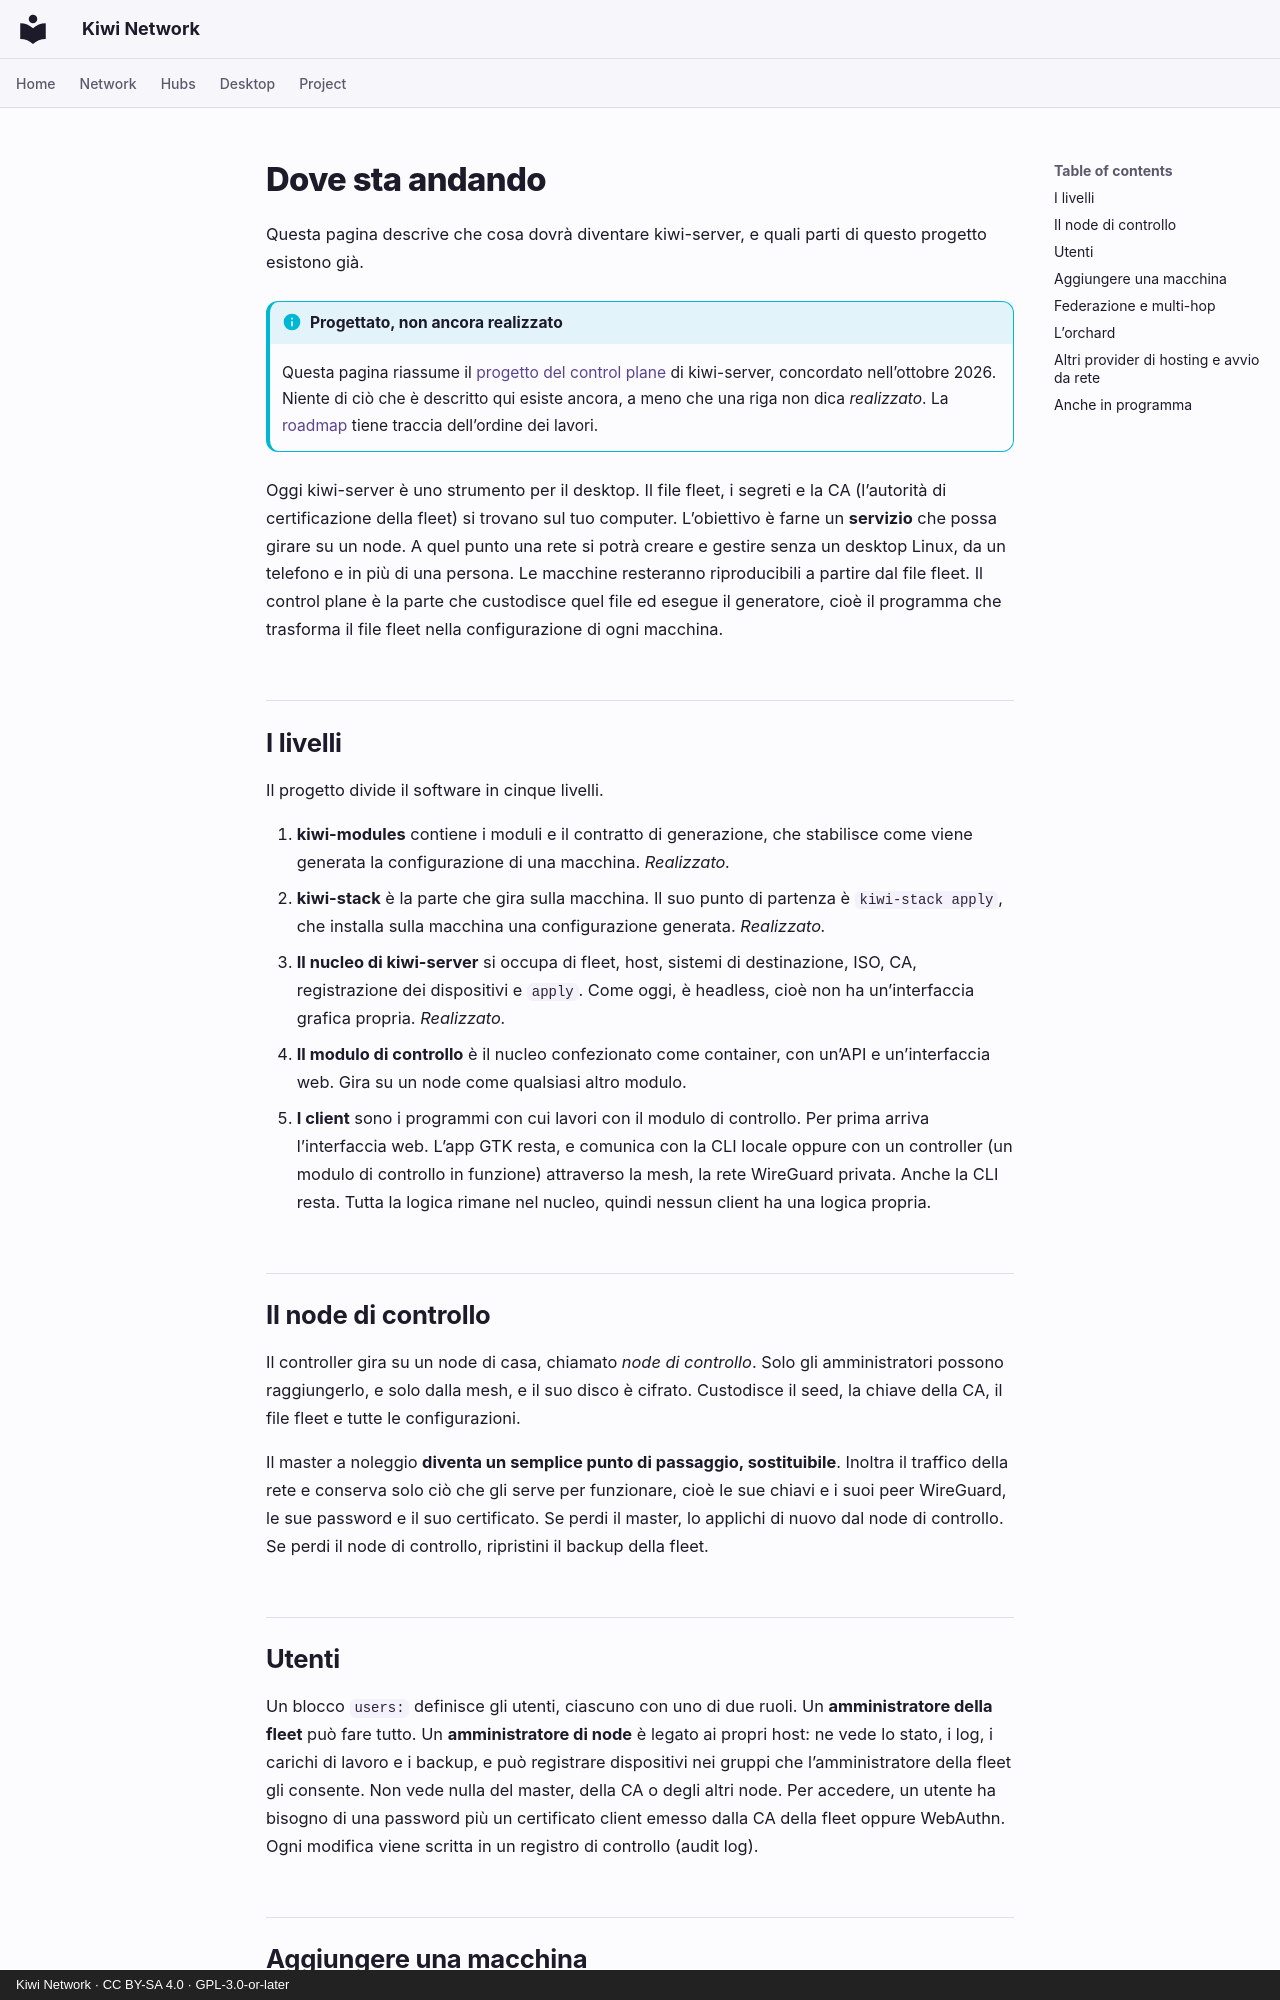

repository: derlocke-ng/kiwi-network · page: server/roadmap.it/index.html · generator: mkdocs · copyright: Kiwi Network · CC BY-SA 4.0 · GPL-3.0-or-later

# Dove sta andando

Questa pagina descrive che cosa dovrà diventare kiwi-server, e quali parti di
questo progetto esistono già.

!!! info "Progettato, non ancora realizzato"
    Questa pagina riassume il
    [progetto del control plane](https://github.com/derlocke-ng/kiwi-server/blob/main/docs/design/control-plane.md)
    di kiwi-server, concordato nell’ottobre 2026. Niente di ciò che è descritto
    qui esiste ancora, a meno che una riga non dica *realizzato*. La
    [roadmap](https://github.com/derlocke-ng/kiwi-server/blob/main/docs/ROADMAP.md)
    tiene traccia dell’ordine dei lavori.

Oggi kiwi-server è uno strumento per il desktop. Il file fleet, i segreti e la
CA (l’autorità di certificazione della fleet) si trovano sul tuo computer.
L’obiettivo è farne un **servizio** che possa girare su un node. A quel punto
una rete si potrà creare e gestire senza un desktop Linux, da un telefono e in
più di una persona. Le macchine resteranno riproducibili a partire dal file
fleet. Il control plane è la parte che custodisce quel file ed esegue il
generatore, cioè il programma che trasforma il file fleet nella configurazione
di ogni macchina.

## I livelli { #the-layers }

Il progetto divide il software in cinque livelli.

1. **kiwi-modules** contiene i moduli e il contratto di generazione, che
   stabilisce come viene generata la configurazione di una macchina.
   *Realizzato.*
2. **kiwi-stack** è la parte che gira sulla macchina. Il suo punto di
   partenza è `kiwi-stack apply`, che installa sulla macchina una configurazione
   generata. *Realizzato.*
3. **Il nucleo di kiwi-server** si occupa di fleet, host, sistemi di
   destinazione, ISO, CA, registrazione dei dispositivi e `apply`. Come oggi,
   è headless, cioè non ha un’interfaccia grafica propria. *Realizzato.*
4. **Il modulo di controllo** è il nucleo confezionato come container, con
   un’API e un’interfaccia web. Gira su un node come qualsiasi altro modulo.
5. **I client** sono i programmi con cui lavori con il modulo di controllo. Per
   prima arriva l’interfaccia web. L’app GTK resta, e comunica con la CLI
   locale oppure con un controller (un modulo di controllo in funzione)
   attraverso la mesh, la rete WireGuard privata. Anche la CLI resta. Tutta la
   logica rimane nel nucleo, quindi nessun client ha una logica propria.

## Il node di controllo { #the-control-node }

Il controller gira su un node di casa, chiamato *node di controllo*. Solo gli
amministratori possono raggiungerlo, e solo dalla mesh, e il suo disco è
cifrato. Custodisce il seed, la chiave della CA, il file fleet e tutte le
configurazioni.

Il master a noleggio **diventa un semplice punto di passaggio, sostituibile**.
Inoltra il traffico della rete e conserva solo ciò che gli serve per
funzionare, cioè le sue chiavi e i suoi peer WireGuard, le sue password e il
suo certificato. Se perdi il master, lo applichi di nuovo dal node di
controllo. Se perdi il node di controllo, ripristini il backup della fleet.

## Utenti { #users }

Un blocco `users:` definisce gli utenti, ciascuno con uno di due ruoli. Un
**amministratore della fleet** può fare tutto. Un **amministratore di node** è
legato ai propri host: ne vede lo stato, i log, i carichi di lavoro e i backup,
e può registrare dispositivi nei gruppi che l’amministratore della fleet gli
consente. Non vede nulla del master, della CA o degli altri node. Per
accedere, un utente ha bisogno di una password più un certificato client
emesso dalla CA della fleet oppure WebAuthn. Ogni modifica viene scritta in un
registro di controllo (audit log).
